Run: headless pygame with SDL's dummy video driver; simulated clock (each Clock.tick advances the game by its frame time, no real sleeping); random seed 0; keys injected as events and as key.get_pressed() state; no mouse input.
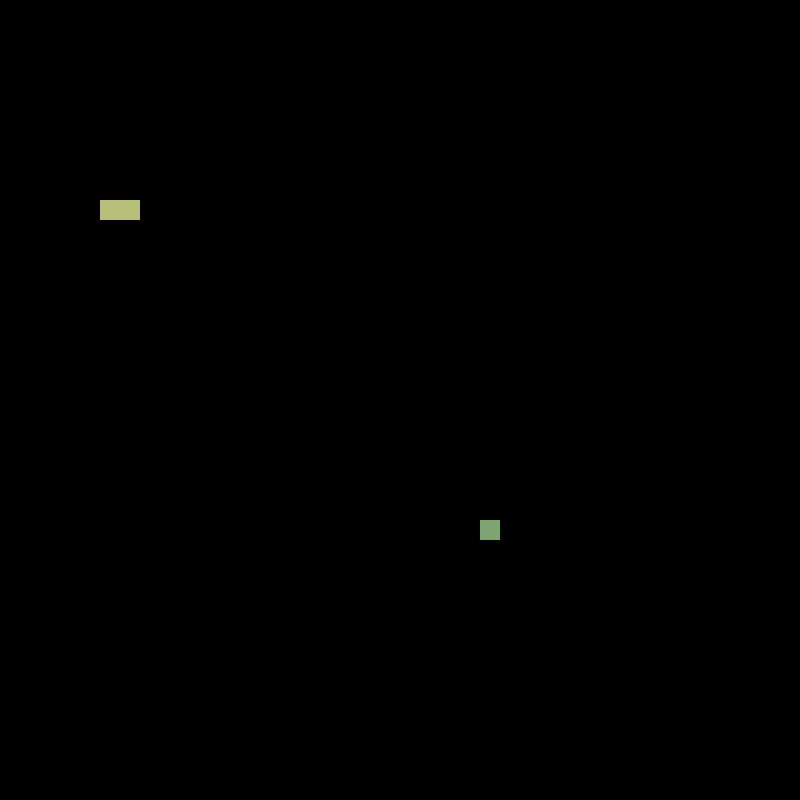
Frame 1 of 4 · flips 1–60 · no input
Frame 2 of 4 · flips 61–180 · tapped SPACE, RETURN · held RIGHT (→), D · screen unchanged from frame 1, image omitted
Frame 3 of 4 · flips 181–300 · held DOWN (↓), S · screen unchanged from frame 2, image omitted
Frame 4 of 4 · flips 301–420 · held LEFT (←), A, UP (↑), W · screen unchanged from frame 3, image omitted

The pygame program that drew these frames:

import pygame , sys , random
from pygame.math import Vector2

class GAME:
    def __init__(self):
        self.snake = SNAKE()
        self.fruit_rect = FRUIT()
    
    def update(self):
        self.snake.move_snake()
        self.collision()
        self.check_collision()
        
    def draw_elements(self):
        self.fruit_rect.draw_fruit()
        self.snake.draw_snake()
    
    def collision(self):
        if self.fruit_rect.pos == self.snake.body[0]:
            self.fruit_rect.randomize()
            self.snake.grow()
    
    def check_collision(self):
        if not 0 <= self.snake.body[0].x  < cell_number:
            self.game_over()
        if not 0 <= self.snake.body[0].y  < cell_number:
            self.game_over()
        for i in self.snake.body[1:]:
            if i == self.snake.body[0]:
                self.game_over()
            
    def game_over(self):
        pygame.quit()
        sys.exit()
        
class SNAKE: 
    def __init__(self):
        self.body = [Vector2(5,10),Vector2(6,10)]
        self.direction = Vector2(1,0)
        self.newblock = False
        
    def draw_snake(self):
        for block in self.body:
            x_pos = int(block.x*cell_size)
            y_pos = int(block.y*cell_size)
            block_rect = pygame.Rect(x_pos,y_pos,cell_size,cell_size)
            pygame.draw.rect(screen,(183,191,122),block_rect)
    def move_snake(self):
        if self.newblock == True:
            body_copy = self.body[:]
            body_copy.insert(0,body_copy[0] + self.direction)
            self.body = body_copy[:]
            self.newblock = False
        else:   
            body_copy = self.body[:-1]
            body_copy.insert(0,body_copy[0] + self.direction)
            self.body = body_copy[:]
    
    def grow(self):
        self.newblock = True

class FRUIT: 
    def __init__(self):
        self.randomize()
        
    def draw_fruit(self):
        fruit_rect = pygame.Rect(int(self.pos.x*cell_size),int (self.pos.y*cell_size),cell_size,cell_size)
        pygame.draw.rect( screen, (126,166,114) ,fruit_rect)
        
    def randomize(self):
        self.x = random.randint(0 , cell_number - 1)
        self.y = random.randint(0 , cell_number - 1)
        self.pos = Vector2( self.x, self.y)
        
pygame.init()
cell_size = 20
cell_number = 40
screen = pygame.display.set_mode((cell_size*cell_number,cell_number*cell_size))
clock = pygame.time.Clock()
main_game = GAME()
SCREEN_UPDATE = pygame.USEREVENT
pygame.time.set_timer(SCREEN_UPDATE,150)
while True:
    for event in pygame.event.get():
        if event.type == pygame.QUIT:
            pygame.quit()
            sys.exit()
        if event.type == SCREEN_UPDATE:
            main_game.update()
        if event.type == pygame.KEYDOWN:
            if event.key == pygame.K_UP:
                main_game.snake.direction = Vector2(0,-1)
            if event.key == pygame.K_RIGHT:
                main_game.snake.direction = Vector2(1,0)
            if event.key == pygame.K_DOWN:
                main_game.snake.direction = Vector2(0,1)
            if event.key == pygame.K_LEFT:
                main_game.snake.direction = Vector2(-1,0)
    screen.fill(pygame.Color('black'))
    main_game.draw_elements()
    pygame.display.update()
    clock.tick(60)
    
